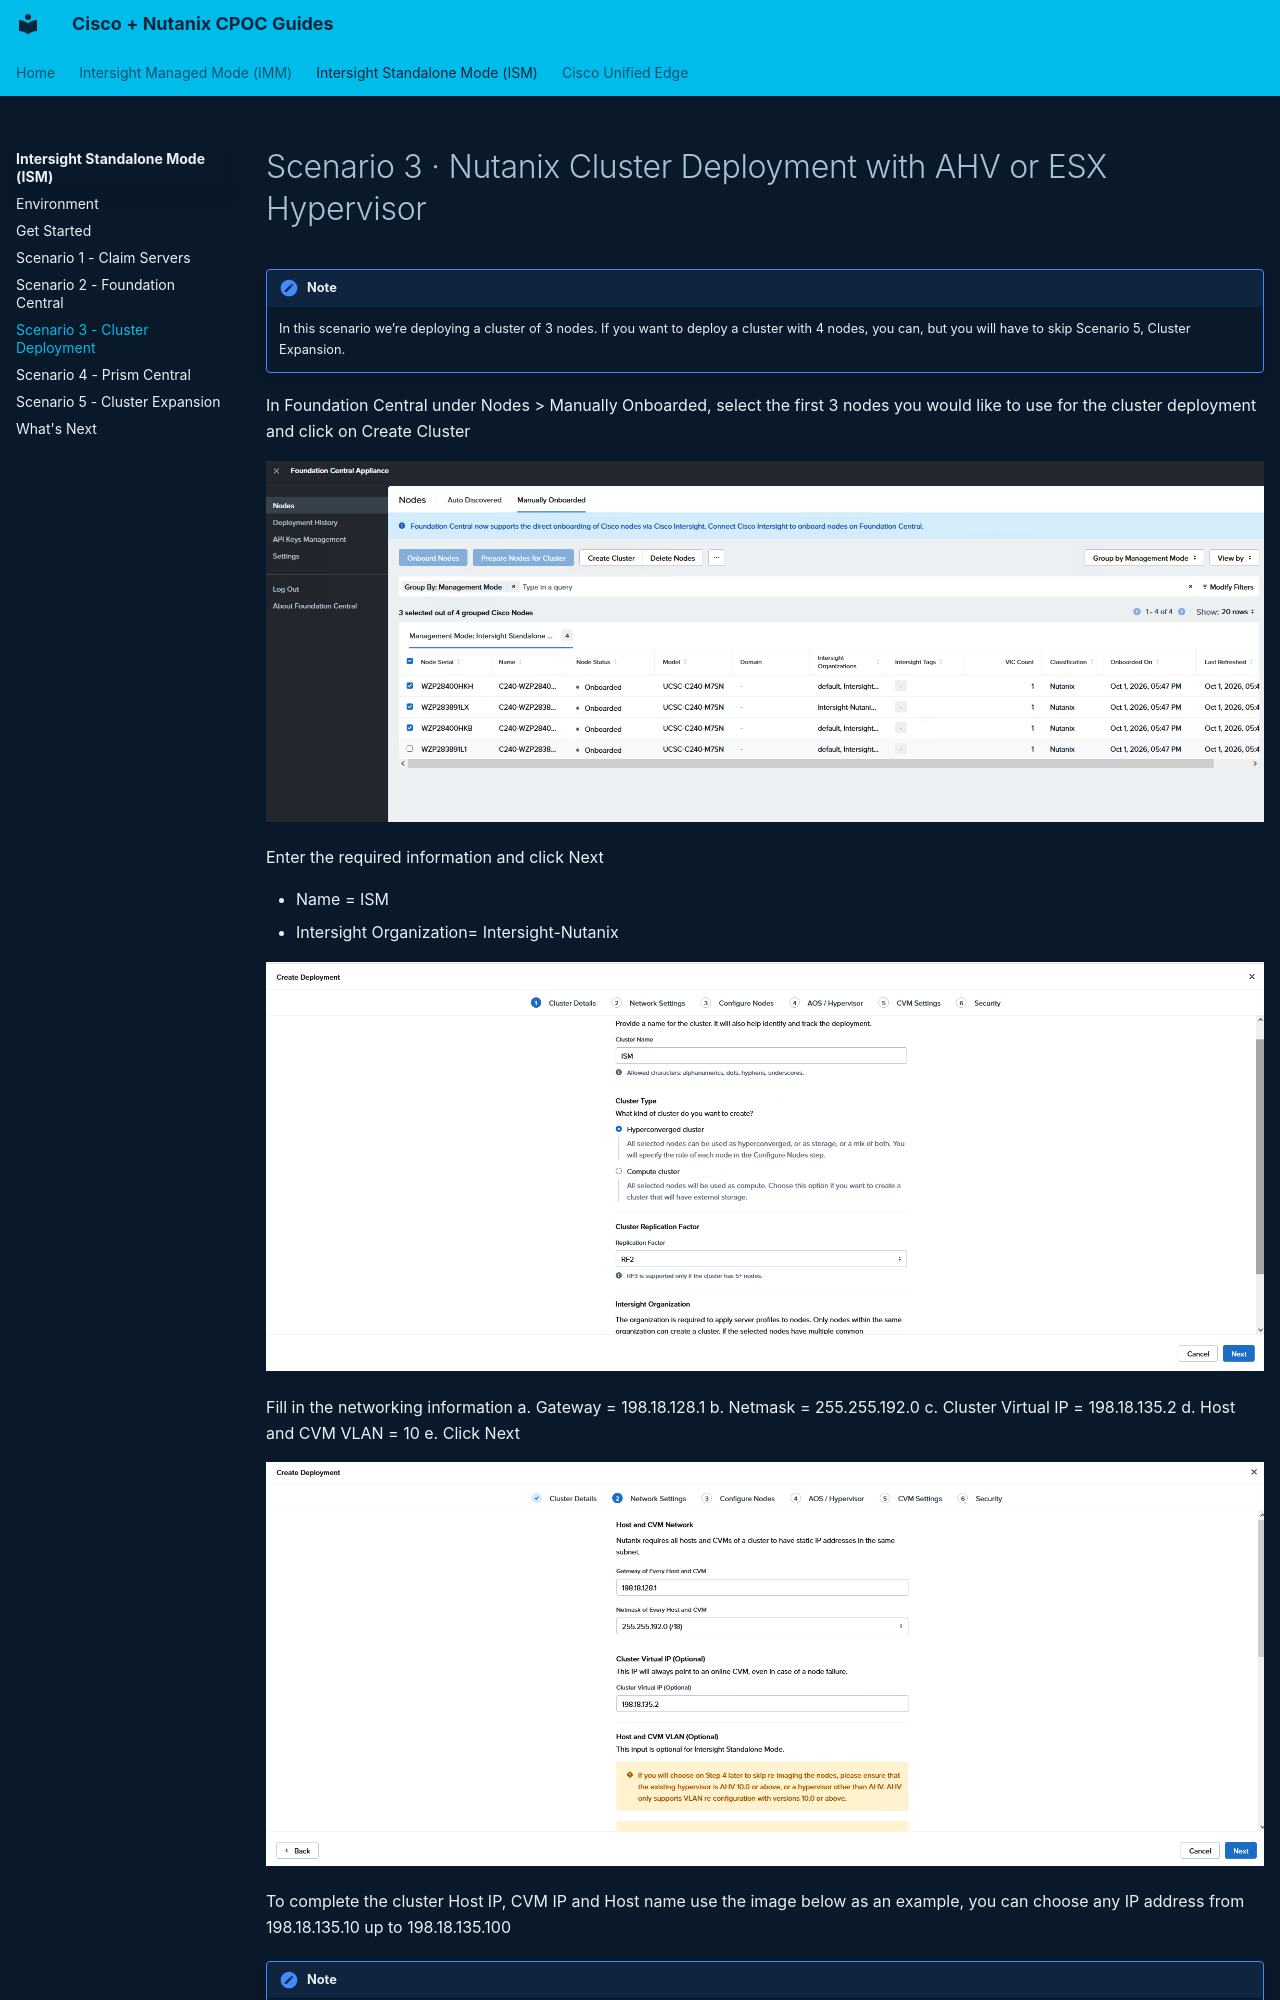

repository: cpoc-labs/Nutanix_lab_guides · page: ism-ahv/scenario-3-cluster-deployment/index.html · generator: mkdocs

# Scenario 3 · Nutanix Cluster Deployment with AHV or ESX Hypervisor

!!! note
    In this scenario we’re deploying a cluster of 3 nodes. If you want to deploy a cluster with 4 nodes, you can, but you will have to skip Scenario 5, Cluster Expansion.


In Foundation Central under Nodes > Manually Onboarded, select the first 3 nodes you would like to use for the cluster deployment and click on Create Cluster

![Screenshot](images/scenario-3-01.png)


Enter the required information and click Next

- Name = ISM
- Intersight Organization= Intersight-Nutanix

![Screenshot](images/scenario-3-02.png)
